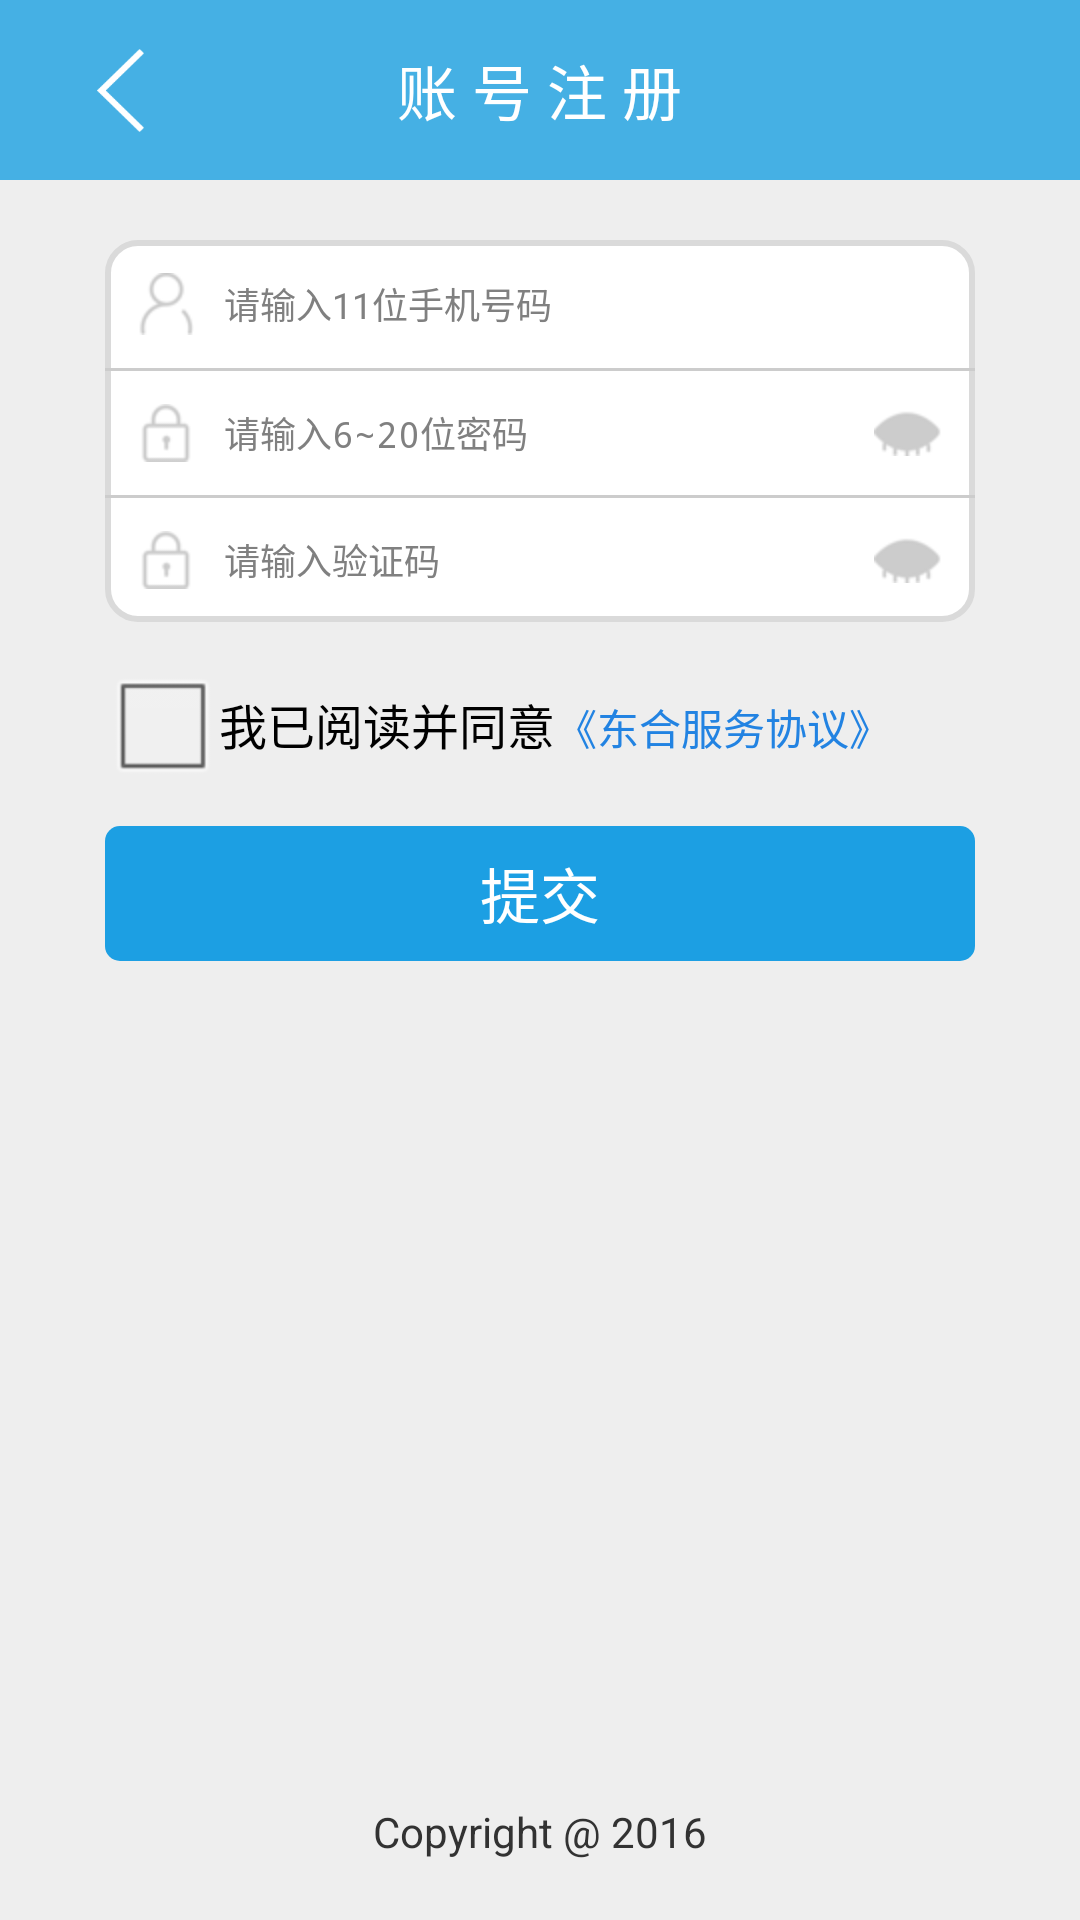

Layout XML and referenced resources for this Android screen:
<!-- AndroidManifest.xml: application theme AppTheme -->
<!-- res/layout/activity_register.xml -->
<?xml version="1.0" encoding="utf-8"?>

<RelativeLayout xmlns:android="http://schemas.android.com/apk/res/android"
    android:layout_width="match_parent"
    android:layout_height="match_parent"
    android:background="#EEEEEE" >

    <LinearLayout
        android:layout_width="match_parent"
        android:layout_height="wrap_content"
        android:gravity="center_horizontal"
        android:orientation="vertical" >

        <RelativeLayout
            android:layout_width="match_parent"
            android:layout_height="@dimen/header_height"
            android:background="#45B0E4" >

            <ImageView
                android:id="@+id/back"
                android:layout_width="80dp"
                android:layout_height="match_parent"
                android:scaleType="center"
                android:src="@drawable/back" />

            <TextView
                android:layout_width="wrap_content"
                android:layout_height="wrap_content"
                android:layout_centerInParent="true"
                android:text="账 号 注 册"
                android:textColor="#FFFFFF"
                android:textSize="20sp" />
        </RelativeLayout>

        <LinearLayout
            android:layout_width="290dp"
            android:layout_height="wrap_content"
            android:layout_marginTop="20dp"
            android:background="@drawable/logininput"
            android:orientation="vertical" >

            <EditText
                android:id="@+id/new_username"
                android:layout_width="match_parent"
                android:layout_height="match_parent"
                android:background="@null"
                android:drawableLeft="@drawable/login_01"
                android:drawablePadding="10dp"
                android:hint="请输入11位手机号码"
                android:padding="11dp"
                android:textSize="12sp" />

            <View style="@style/line_horizontal" />

            <EditText
                android:id="@+id/new_password"
                android:layout_width="match_parent"
                android:layout_height="match_parent"
                android:background="@null"
                android:drawableLeft="@drawable/login_02"
                android:drawablePadding="10dp"
                android:drawableRight="@drawable/login_03"
                android:hint="请输入6~20位密码"
                android:inputType="textPassword"
                android:padding="11dp"
                android:textSize="12sp" />

            <View style="@style/line_horizontal" />

            <EditText
                android:id="@+id/new_validationcode"
                android:layout_width="match_parent"
                android:layout_height="match_parent"
                android:background="@null"
                android:drawableLeft="@drawable/login_02"
                android:drawablePadding="10dp"
                android:drawableRight="@drawable/login_03"
                android:hint="请输入验证码"
                android:padding="11dp"
                android:textSize="12sp" />
        </LinearLayout>

        <LinearLayout
            android:layout_width="290dp"
            android:layout_height="wrap_content"
            android:layout_marginTop="10dp" >

            <CheckBox
                android:layout_width="wrap_content"
                android:layout_height="wrap_content"
                android:text="我已阅读并同意" />

            <TextView
                android:layout_width="wrap_content"
                android:layout_height="wrap_content"
                android:text="《东合服务协议》"
                android:textColor="#2283E2" />
        </LinearLayout>

        <TextView
            android:id="@+id/startregister"
            style="@style/textstyle_login"
            android:layout_width="290dp"
            android:layout_height="45dp"
            android:layout_below="@id/login_company"
            android:layout_marginTop="10dp"
            android:text="提交"
            android:textSize="20sp" />
    </LinearLayout>

    <TextView
        android:layout_width="wrap_content"
        android:layout_height="wrap_content"
        android:layout_alignParentBottom="true"
        android:layout_centerHorizontal="true"
        android:layout_marginBottom="20dp"
        android:text="Copyright @ 2016" />

</RelativeLayout>
<!-- resources referenced by this layout -->
<resources>
  <dimen name="header_height">60dp</dimen>
  <!-- drawable back: png bitmap (drawable-xxxhdpi, 2052 bytes) -->
  <!-- drawable login_01: png bitmap (drawable-hdpi, 1607 bytes) -->
  <!-- drawable login_02: png bitmap (drawable-hdpi, 1466 bytes) -->
  <!-- drawable login_03: png bitmap (drawable-hdpi, 1483 bytes) -->
  <!-- drawable logininput (drawable) -->
  <?xml version="1.0" encoding="utf-8"?>
  
  <shape xmlns:android="http://schemas.android.com/apk/res/android" >
  
      <corners android:radius="10dp" />
      <stroke
          android:width="2dp"
          android:color="#DADADA" />
  
      <solid android:color="#FFFFFF" />
  
  </shape>
  <style name="line_horizontal">
          <item name="android:layout_width">match_parent</item>
          <item name="android:layout_height">1dp</item>
          <item name="android:background">#CCCCCC</item>
      </style>
  <style name="textstyle_login">
          <item name="android:gravity">center</item>
          <item name="android:layout_centerHorizontal">true</item>
          <item name="android:textColor">#FFFFFF</item>
          <item name="android:background">@drawable/selector_choosebutton</item>
      </style>
  <style name="AppTheme" parent="AppBaseTheme">
          
      </style>
  <!-- drawable selector_choosebutton (drawable) -->
  <?xml version="1.0" encoding="utf-8"?>
  
  <selector xmlns:android="http://schemas.android.com/apk/res/android">
  
      <item android:drawable="@drawable/choosebutton_pressed" android:state_pressed="true"/>
      <item android:drawable="@drawable/choosebutton_default"/>
  
  </selector>
  <style name="AppBaseTheme" parent="android:Theme.Light">
          
      </style>
  <!-- drawable choosebutton_pressed (drawable) -->
  <?xml version="1.0" encoding="utf-8"?>
  
  <shape xmlns:android="http://schemas.android.com/apk/res/android" >
      <corners android:radius="5dp"/>
      <solid android:color="#6EC6F3"/>
  </shape>
  <!-- drawable choosebutton_default (drawable) -->
  <?xml version="1.0" encoding="utf-8"?>
  
  <shape xmlns:android="http://schemas.android.com/apk/res/android" >
      <corners android:radius="5dp"/>
      <solid android:color="#1C9FE3"/>
  </shape>
</resources>
